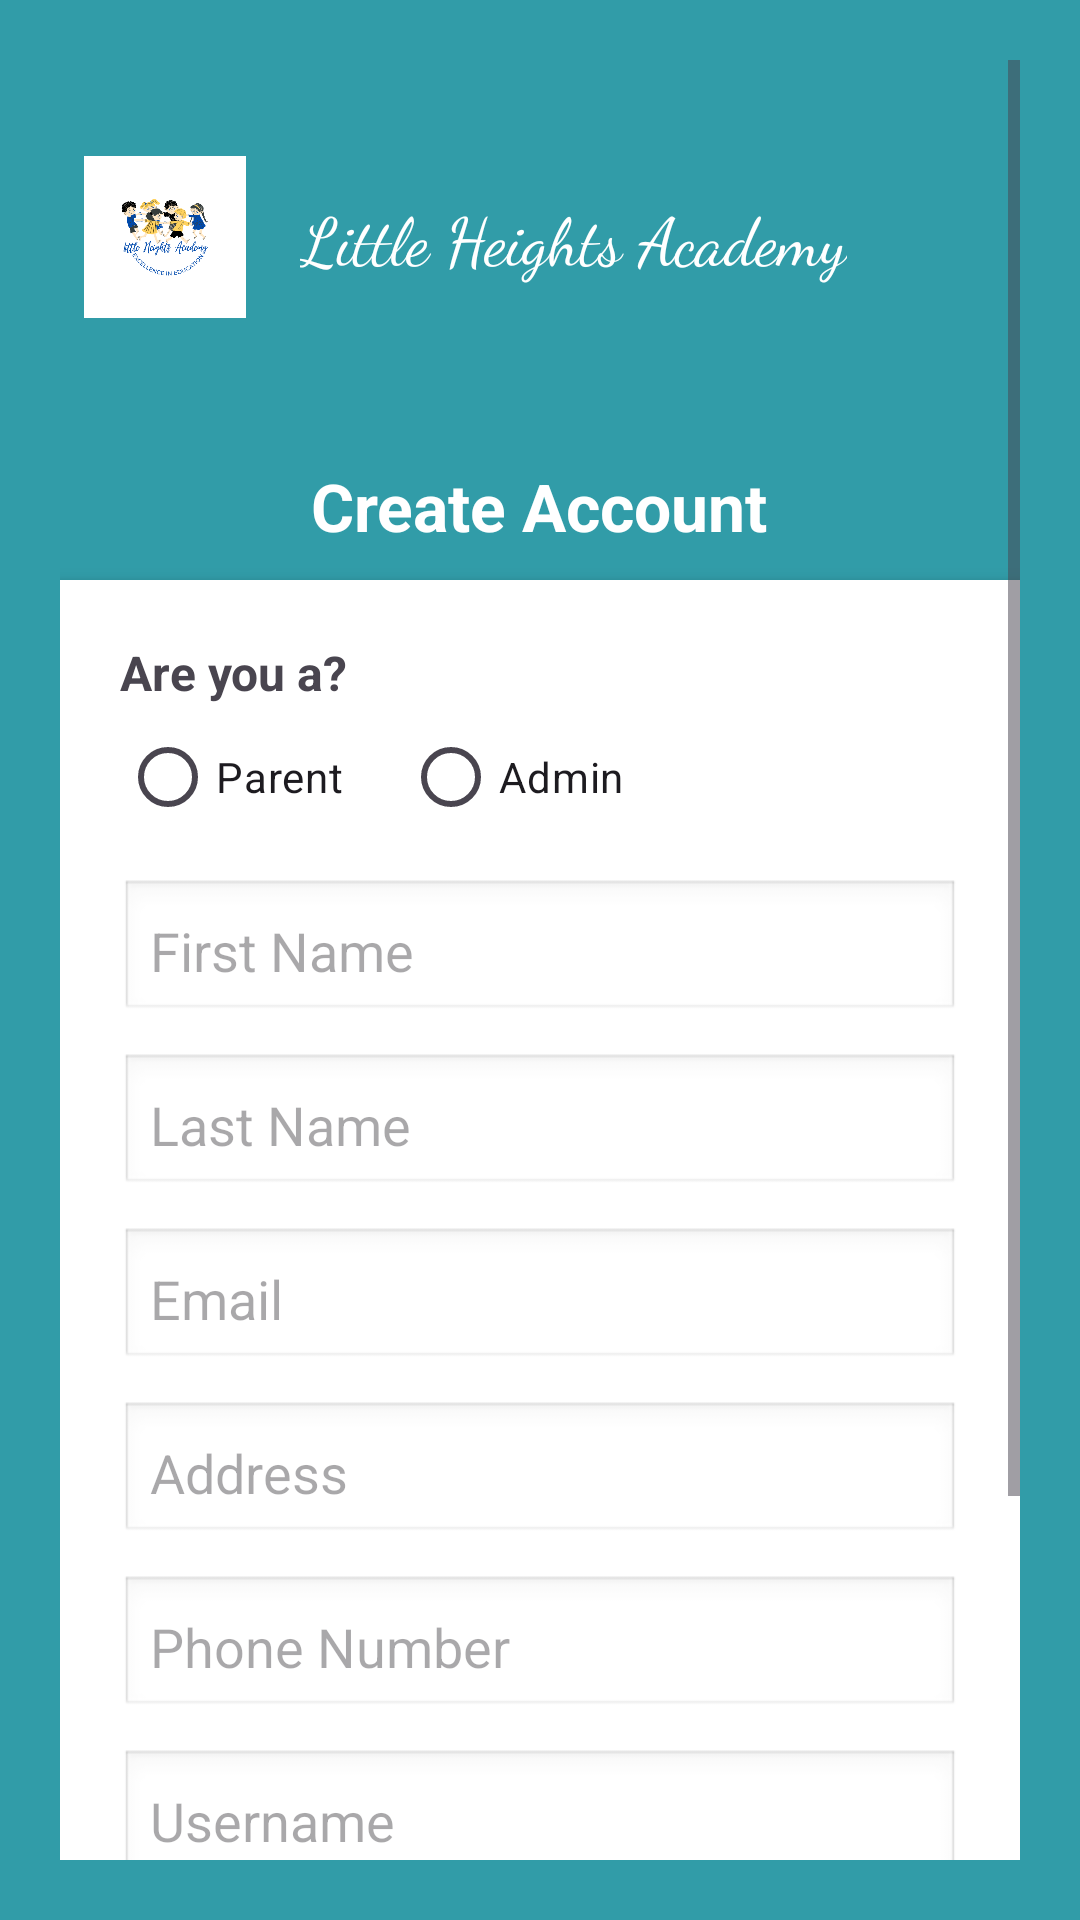

Write the Android layout XML for this screen, with the resource values it uses.
<!-- AndroidManifest.xml: application theme Theme.LittleHeightsAcademy -->
<!-- res/layout/activity_register.xml -->
<?xml version="1.0" encoding="utf-8"?>
<ScrollView xmlns:android="http://schemas.android.com/apk/res/android"
    xmlns:app="http://schemas.android.com/apk/res-auto"
    xmlns:tools="http://schemas.android.com/tools"
    android:layout_width="match_parent"
    android:layout_height="match_parent"
    android:background="#319CA8"
    android:padding="20dp"
    tools:context=".ParentLoginActivity">

    <LinearLayout
        android:layout_width="match_parent"
        android:layout_height="wrap_content"
        android:orientation="vertical">

        
        <LinearLayout
            android:layout_width="match_parent"
            android:layout_height="wrap_content"
            android:gravity="center_vertical"
            android:orientation="horizontal"
            android:paddingTop="24dp">

            <ImageView
                android:id="@+id/logoImage"
                android:layout_width="70dp"
                android:layout_height="70dp"
                android:layout_marginEnd="10dp"
                android:src="@drawable/logo"
                android:padding="8dp" />

            <TextView
                android:id="@+id/schoolName"
                android:layout_width="wrap_content"
                android:layout_height="wrap_content"
                android:fontFamily="cursive"
                android:text="Little Heights Academy"
                android:textColor="@android:color/white"
                android:textSize="22sp" />
        </LinearLayout>



        
        <TextView
            android:layout_width="wrap_content"
            android:layout_height="wrap_content"
            android:text="Create Account"
            android:textSize="22sp"
            android:textStyle="bold"
            android:textColor="@android:color/white"
            android:layout_marginTop="40dp"
            android:layout_marginBottom="10dp"
            android:layout_gravity="center_horizontal" />

        <LinearLayout
            android:layout_width="match_parent"
            android:layout_height="wrap_content"
            android:background="@android:color/white"
            android:padding="20dp"
            android:orientation="vertical"
            android:elevation="4dp"
            android:layout_marginBottom="30dp">

            <TextView
                android:layout_width="wrap_content"
                android:layout_height="wrap_content"
                android:text="Are you a?"
                android:textSize="16sp"
                android:textStyle="bold" />

            <RadioGroup
                android:id="@+id/radioGroupRole"
                android:layout_width="wrap_content"
                android:layout_height="wrap_content"
                android:orientation="horizontal"
                android:layout_marginBottom="10dp">

                <RadioButton
                    android:id="@+id/radioParent"
                    android:layout_width="wrap_content"
                    android:layout_height="wrap_content"
                    android:text="Parent" />

                <RadioButton
                    android:id="@+id/radioAdmin"
                    android:layout_width="wrap_content"
                    android:layout_height="wrap_content"
                    android:text="Admin"
                    android:layout_marginStart="20dp" />
            </RadioGroup>

            <EditText
                android:id="@+id/etFirstName"
                android:layout_width="match_parent"
                android:layout_height="wrap_content"
                android:hint="First Name"
                android:layout_marginBottom="10dp"
                android:padding="10dp"
                android:background="@android:drawable/edit_text" />

            <EditText
                android:id="@+id/etLastName"
                android:layout_width="match_parent"
                android:layout_height="wrap_content"
                android:hint="Last Name"
                android:layout_marginBottom="10dp"
                android:padding="10dp"
                android:background="@android:drawable/edit_text" />

            <EditText
                android:id="@+id/etEmail"
                android:layout_width="match_parent"
                android:layout_height="wrap_content"
                android:hint="Email"
                android:inputType="textEmailAddress"
                android:layout_marginBottom="10dp"
                android:padding="10dp"
                android:background="@android:drawable/edit_text" />

            <EditText
                android:id="@+id/etAddress"
                android:layout_width="match_parent"
                android:layout_height="wrap_content"
                android:hint="Address"
                android:layout_marginBottom="10dp"
                android:padding="10dp"
                android:background="@android:drawable/edit_text" />

            <EditText
                android:id="@+id/etPhone"
                android:layout_width="match_parent"
                android:layout_height="wrap_content"
                android:hint="Phone Number"
                android:inputType="phone"
                android:layout_marginBottom="10dp"
                android:padding="10dp"
                android:background="@android:drawable/edit_text" />

            <EditText
                android:id="@+id/etUsername"
                android:layout_width="match_parent"
                android:layout_height="wrap_content"
                android:hint="Username"
                android:layout_marginBottom="10dp"
                android:padding="10dp"
                android:background="@android:drawable/edit_text" />

            <EditText
                android:id="@+id/etPassword"
                android:layout_width="match_parent"
                android:layout_height="wrap_content"
                android:hint="Password"
                android:inputType="textPassword"
                android:padding="10dp"
                android:background="@android:drawable/edit_text" />

            <Button
                android:id="@+id/btnCreateAccount"
                android:layout_width="match_parent"
                android:layout_height="wrap_content"
                android:text="Create Account"
                android:layout_marginTop="15dp"
                android:backgroundTint="#2196F3"
                android:textColor="@android:color/white" />
        </LinearLayout>
    </LinearLayout>
</ScrollView>
<!-- resources referenced by this layout -->
<resources>
  <!-- drawable logo: png bitmap (drawable, 42949 bytes) -->
  <style name="Theme.LittleHeightsAcademy" parent="Base.Theme.LittleHeightsAcademy" />
  <style name="Base.Theme.LittleHeightsAcademy" parent="Theme.Material3.DayNight.NoActionBar">
          
          
      </style>
</resources>
